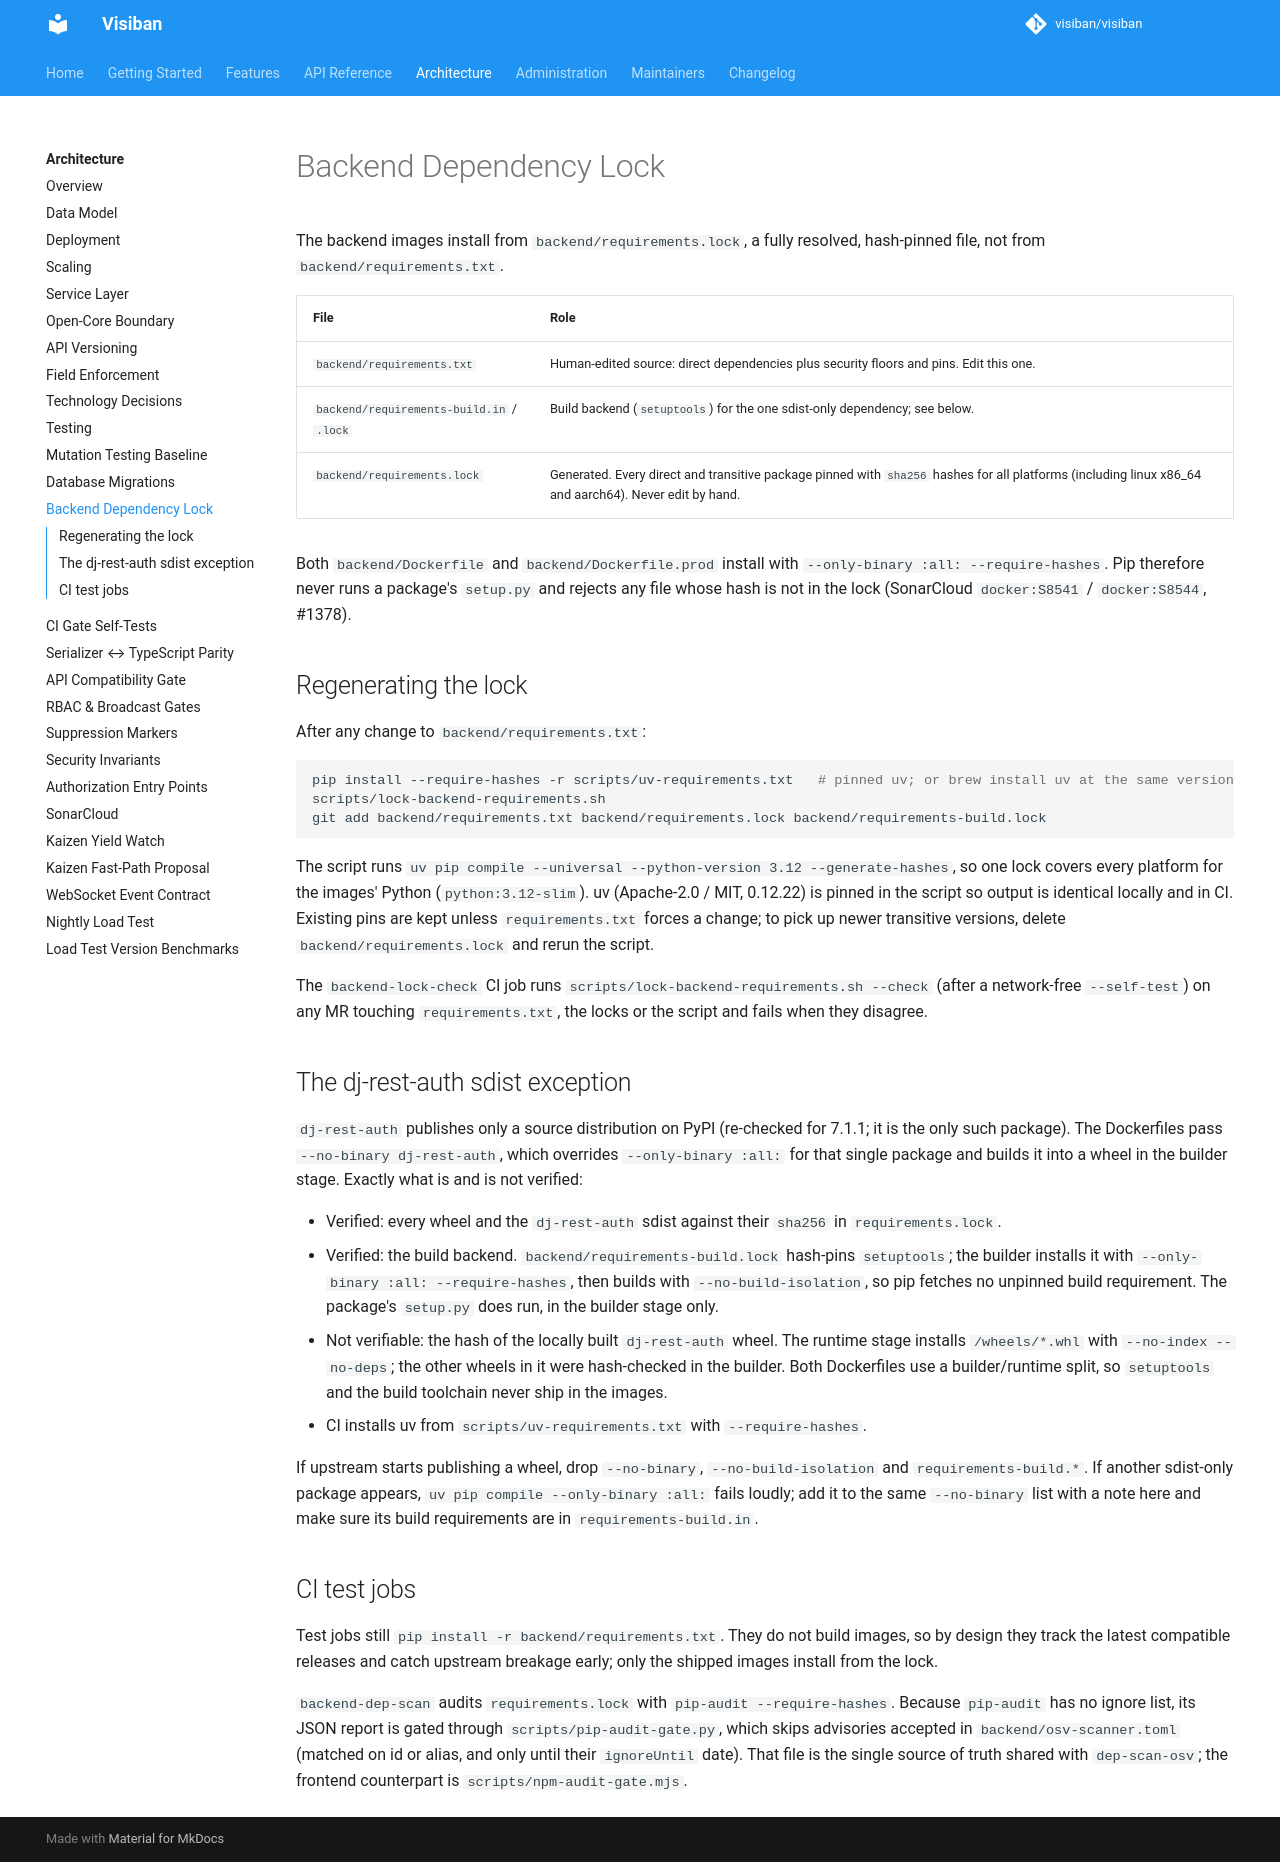

repository: mbartosek/visiban · page: v1.2.0-beta.1/development/dependency-lock/index.html · generator: mkdocs

# Backend Dependency Lock

The backend images install from `backend/requirements.lock`, a fully resolved,
hash-pinned file, not from `backend/requirements.txt`.

| File | Role |
|---|---|
| `backend/requirements.txt` | Human-edited source: direct dependencies plus security floors and pins. Edit this one. |
| `backend/requirements-build.in` / `.lock` | Build backend (`setuptools`) for the one sdist-only dependency; see below. |
| `backend/requirements.lock` | Generated. Every direct and transitive package pinned with `sha256` hashes for all platforms (including linux x86_64 and aarch64). Never edit by hand. |

Both `backend/Dockerfile` and `backend/Dockerfile.prod` install with
`--only-binary :all: --require-hashes`. Pip therefore never runs a package's
`setup.py` and rejects any file whose hash is not in the lock (SonarCloud
`docker:S8541` / `docker:S8544`, #1378).

## Regenerating the lock

After any change to `backend/requirements.txt`:

```bash
pip install --require-hashes -r scripts/uv-requirements.txt   # pinned uv; or brew install uv at the same version
scripts/lock-backend-requirements.sh
git add backend/requirements.txt backend/requirements.lock backend/requirements-build.lock
```

The script runs `uv pip compile --universal --python-version 3.12
--generate-hashes`, so one lock covers every platform for the images' Python
(`python:3.12-slim`). uv (Apache-2.0 / MIT, 0.13.4) is pinned in the script so output is
identical locally and in CI. Existing pins are kept unless `requirements.txt`
forces a change; to pick up newer transitive versions, delete
`backend/requirements.lock` and rerun the script.

The `backend-lock-check` CI job runs `scripts/lock-backend-requirements.sh
--check` (after a network-free `--self-test`) on any MR touching `requirements.txt`, the locks or the script and fails when they
disagree.

## The dj-rest-auth sdist exception

`dj-rest-auth` publishes only a source distribution on PyPI (re-checked for
7.1.1; it is the only such package). The Dockerfiles pass
`--no-binary dj-rest-auth`, which overrides `--only-binary :all:` for that single
package and builds it into a wheel in the builder stage. Exactly what is and is
not verified:

- Verified: every wheel and the `dj-rest-auth` sdist against their `sha256` in
  `requirements.lock`.
- Verified: the build backend. `backend/requirements-build.lock` hash-pins
  `setuptools`; the builder installs it with `--only-binary :all:
  --require-hashes`, then builds with `--no-build-isolation`, so pip fetches no
  unpinned build requirement. The package's `setup.py` does run, in the builder
  stage only.
- Not verifiable: the hash of the locally built `dj-rest-auth` wheel. The runtime
  stage installs `/wheels/*.whl` with `--no-index --no-deps`; the other wheels in
  it were hash-checked in the builder. Both Dockerfiles use a builder/runtime
  split, so `setuptools` and the build toolchain never ship in the images.
- CI installs uv from `scripts/uv-requirements.txt` with `--require-hashes`.

If upstream starts publishing a wheel, drop `--no-binary`,
`--no-build-isolation` and `requirements-build.*`. If another sdist-only package
appears, `uv pip compile --only-binary :all:` fails loudly; add it to the same
`--no-binary` list with a note here and make sure its build requirements are in
`requirements-build.in`.

## pip floor (eMudhra emSign CA incident, #1927)

pip older than 26.2.2 always uses its own vendored `certifi`, so the runtime
`certifi` floor does not protect pip's TLS to PyPI against the compromised
eMudhra emSign intermediates (2026-10-20). `python:3.12-slim` still ships an
older pip, so:

- Both Dockerfile builder stages get pip from `backend/requirements-build.lock`
  (hash-pinned, `pip>=26.2.2` in `requirements-build.in`) in the same step that
  installs the build backend, and assert the installed version before
  `pip wheel`.
- CI jobs on `python:3.12-slim` run the `.pip-floor` step
  (`scripts/ensure-pip.sh`, hash-pinned in `scripts/pip-requirements.txt`)
  before their first `pip install`. The script fails the job if pip is older
  than 26.2.2; `backend-lock-check` also runs its `--self-test`.
- uv in `scripts/uv-requirements.txt` is 0.13.4 or newer.

The first fetch of the fixed pip is still made by the older pip, so it relies on
`--require-hashes` rather than TLS: a wrong certificate cannot substitute a file
whose sha256 is not in the lock.

All of this is removable once the base image ships pip 26.2.2 or newer. Each
location carries a comment saying so. Bump the floor in three places together:
`requirements-build.in` (then re-lock), `scripts/pip-requirements.txt`, and
`PIP_MIN` in `scripts/ensure-pip.sh`.

## CI test jobs

Test jobs still `pip install -r backend/requirements.txt`. They do not build
images, so by design they track the latest compatible releases and catch
upstream breakage early; only the shipped images install from the lock.

`backend-dep-scan` audits `requirements.lock` with `pip-audit --require-hashes`.
Because `pip-audit` has no ignore list, its JSON report is gated through
`scripts/pip-audit-gate.py`, which skips advisories accepted in
`backend/osv-scanner.toml` (matched on id or alias, and only until their
`ignoreUntil` date). That file is the single source of truth shared with
`dep-scan-osv`; the frontend counterpart is `scripts/npm-audit-gate.mjs`.
